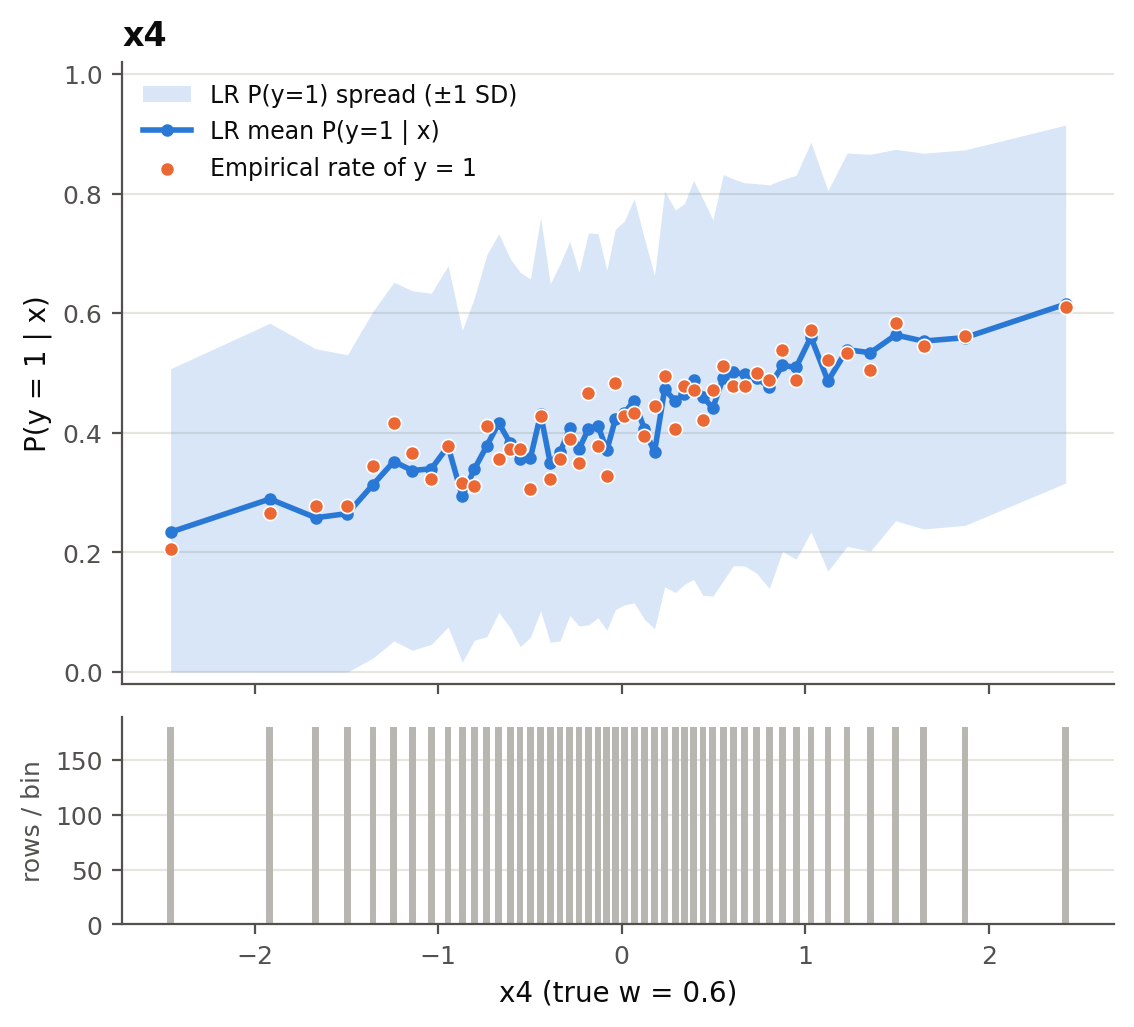

The file beside this chart, header and first rows:
bin, x, n, p_mean, p_std, p_q10, p_q25, p_q75, p_q90, empirical_rate
(-3.5989999999999998, -2.101], -2.458, 180, 0.234, 0.2732, 0.006286, 0.02687, 0.3373, 0.732, 0.2056
(-2.101, -1.769], -1.918, 180, 0.2893, 0.2939, 0.01282, 0.04048, 0.5193, 0.8074, 0.2667
(-1.769, -1.569], -1.667, 180, 0.258, 0.2825, 0.01238, 0.03862, 0.4242, 0.7239, 0.2778
(-1.569, -1.42], -1.495, 180, 0.265, 0.2654, 0.02065, 0.04946, 0.4163, 0.6758, 0.2778
(-1.42, -1.296], -1.356, 180, 0.3132, 0.29, 0.01648, 0.05375, 0.5065, 0.8031, 0.3444
(-1.296, -1.188], -1.242, 180, 0.352, 0.2998, 0.0191, 0.0685, 0.5847, 0.7984, 0.4167
(-1.188, -1.097], -1.142, 180, 0.3369, 0.3007, 0.02571, 0.07053, 0.6192, 0.7976, 0.3667
(-1.097, -0.987], -1.038, 180, 0.3398, 0.2936, 0.01569, 0.08542, 0.5645, 0.8148, 0.3222
(-0.987, -0.906], -0.9464, 180, 0.3774, 0.3021, 0.02938, 0.08235, 0.6287, 0.8359, 0.3778
(-0.906, -0.835], -0.8693, 180, 0.2938, 0.2776, 0.01642, 0.06221, 0.4604, 0.762, 0.3167
(-0.835, -0.771], -0.8036, 180, 0.339, 0.2861, 0.03461, 0.09105, 0.5319, 0.8237, 0.3111
(-0.771, -0.701], -0.7351, 180, 0.3784, 0.3192, 0.02248, 0.08058, 0.6707, 0.8699, 0.4111
(-0.701, -0.638], -0.6703, 180, 0.4163, 0.3166, 0.02688, 0.1327, 0.685, 0.9058, 0.3556
(-0.638, -0.578], -0.6069, 180, 0.3821, 0.3086, 0.01599, 0.09947, 0.6449, 0.8653, 0.3722
(-0.578, -0.528], -0.5539, 180, 0.3556, 0.313, 0.02202, 0.07009, 0.5731, 0.8762, 0.3722
(-0.528, -0.47], -0.4978, 180, 0.3577, 0.2996, 0.02968, 0.09849, 0.6342, 0.8112, 0.3056
(-0.47, -0.414], -0.4419, 180, 0.431, 0.3288, 0.03541, 0.106, 0.7257, 0.9386, 0.4278
(-0.414, -0.364], -0.3896, 180, 0.3493, 0.2997, 0.02909, 0.08346, 0.6053, 0.8115, 0.3222
(-0.364, -0.309], -0.3362, 180, 0.3672, 0.3151, 0.02457, 0.07252, 0.6253, 0.8359, 0.3556
(-0.309, -0.257], -0.2836, 180, 0.4073, 0.3129, 0.03666, 0.1214, 0.6779, 0.8882, 0.3889
(-0.257, -0.208], -0.233, 180, 0.3727, 0.2956, 0.03639, 0.1006, 0.6005, 0.8086, 0.35
(-0.208, -0.157], -0.182, 180, 0.4062, 0.3277, 0.03483, 0.08294, 0.732, 0.8999, 0.4667
(-0.157, -0.104], -0.1296, 180, 0.4119, 0.3213, 0.04174, 0.1063, 0.6753, 0.9082, 0.3778
(-0.104, -0.056], -0.08121, 180, 0.3708, 0.301, 0.03147, 0.09656, 0.6039, 0.8338, 0.3278
(-0.056, -0.0122], -0.03508, 180, 0.4223, 0.318, 0.03765, 0.1253, 0.7061, 0.9124, 0.4833
(-0.0122, 0.0415], 0.014, 180, 0.4332, 0.3208, 0.04543, 0.1189, 0.7435, 0.9167, 0.4278
(0.0415, 0.0939], 0.0676, 180, 0.4535, 0.3379, 0.04732, 0.128, 0.7734, 0.9552, 0.4333
(0.0939, 0.151], 0.1239, 180, 0.4061, 0.3181, 0.02538, 0.08718, 0.7087, 0.8573, 0.3944
(0.151, 0.207], 0.1786, 180, 0.3676, 0.2953, 0.03424, 0.1019, 0.6114, 0.7948, 0.4444
(0.207, 0.264], 0.2338, 180, 0.4732, 0.3308, 0.06202, 0.1588, 0.7696, 0.9355, 0.4944
(0.264, 0.319], 0.2918, 180, 0.4528, 0.3198, 0.0391, 0.1249, 0.7494, 0.9079, 0.4056
(0.319, 0.367], 0.3419, 180, 0.4651, 0.3184, 0.05275, 0.1545, 0.746, 0.9402, 0.4778
(0.367, 0.416], 0.3912, 180, 0.4885, 0.3334, 0.03639, 0.1773, 0.8041, 0.9472, 0.4722
(0.416, 0.466], 0.4424, 180, 0.4596, 0.3316, 0.04579, 0.1493, 0.7934, 0.9379, 0.4222
(0.466, 0.526], 0.4966, 180, 0.4416, 0.3146, 0.04155, 0.151, 0.7383, 0.8929, 0.4722
(0.526, 0.582], 0.5538, 180, 0.4923, 0.3396, 0.02883, 0.1428, 0.8192, 0.9377, 0.5111
(0.582, 0.638], 0.6078, 180, 0.5014, 0.3233, 0.05849, 0.1826, 0.8248, 0.9232, 0.4778
(0.638, 0.702], 0.6704, 180, 0.4976, 0.3204, 0.05008, 0.2005, 0.7919, 0.9351, 0.4778
(0.702, 0.77], 0.735, 180, 0.491, 0.3257, 0.05979, 0.1838, 0.8029, 0.9299, 0.5
(0.77, 0.84], 0.804, 180, 0.4771, 0.3373, 0.03399, 0.15, 0.8121, 0.9414, 0.4889
(0.84, 0.915], 0.8757, 180, 0.5126, 0.3107, 0.0864, 0.2556, 0.7969, 0.9403, 0.5389
(0.915, 0.986], 0.9503, 180, 0.5095, 0.3211, 0.06137, 0.2248, 0.805, 0.9329, 0.4889
(0.986, 1.074], 1.031, 180, 0.5603, 0.3257, 0.07065, 0.2418, 0.8615, 0.954, 0.5722
(1.074, 1.176], 1.124, 180, 0.4867, 0.3183, 0.04984, 0.2129, 0.7804, 0.9311, 0.5222
(1.176, 1.285], 1.228, 180, 0.5389, 0.3289, 0.05801, 0.2218, 0.8567, 0.9487, 0.5333
(1.285, 1.421], 1.355, 180, 0.5339, 0.3317, 0.05919, 0.1881, 0.8493, 0.9486, 0.5056
(1.421, 1.558], 1.492, 180, 0.5636, 0.3105, 0.09875, 0.3011, 0.8571, 0.9546, 0.5833
(1.558, 1.744], 1.644, 180, 0.5534, 0.3142, 0.09771, 0.2414, 0.8562, 0.9628, 0.5444
(1.744, 2.04], 1.871, 180, 0.5592, 0.3139, 0.1215, 0.2673, 0.8724, 0.9764, 0.5611
(2.04, 4.507], 2.419, 180, 0.6153, 0.2993, 0.1597, 0.3734, 0.8946, 0.9731, 0.6111
